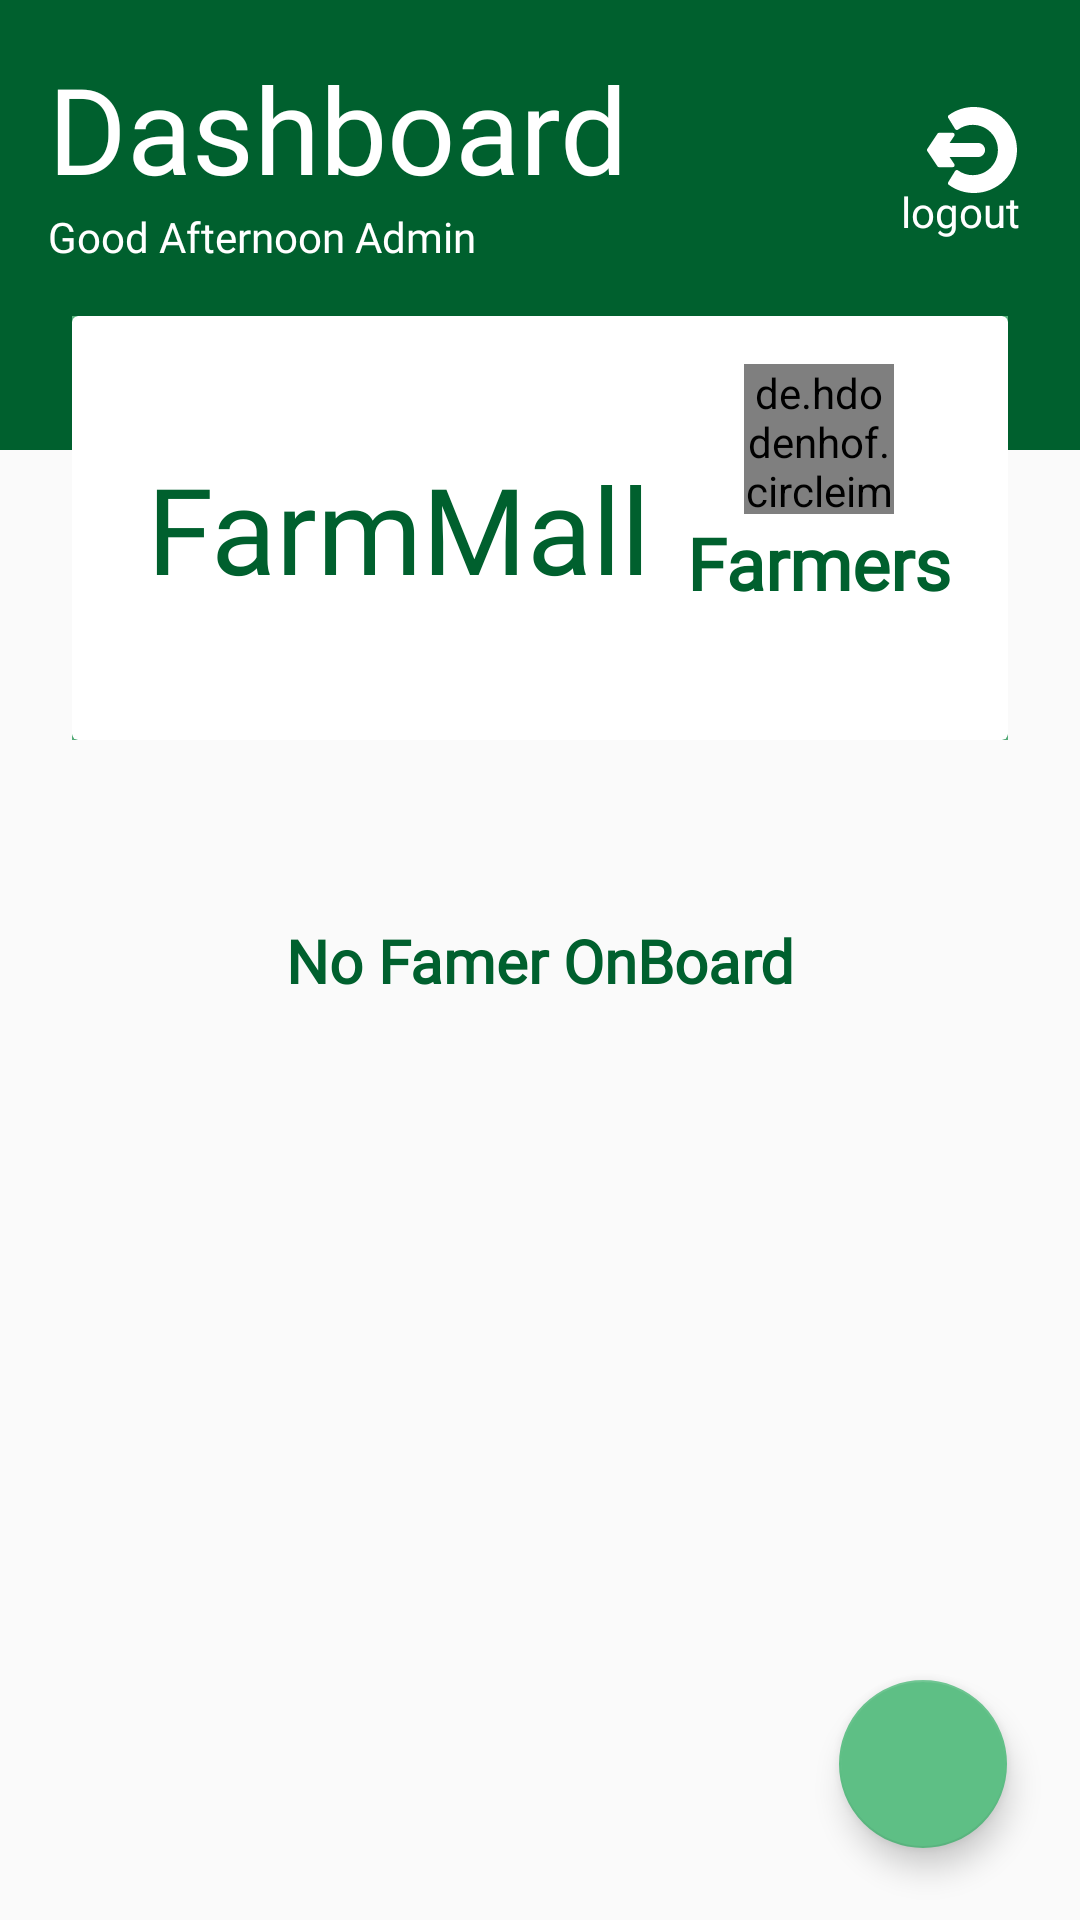

This screen was rendered from an Android layout file. Write that file and the resources it references.
<!-- AndroidManifest.xml: application theme AppTheme -->
<!-- res/layout/fragment_dash_board.xml -->
<?xml version="1.0" encoding="utf-8"?>
<layout xmlns:android="http://schemas.android.com/apk/res/android"
    xmlns:app="http://schemas.android.com/apk/res-auto"
    xmlns:tools="http://schemas.android.com/tools">
<androidx.constraintlayout.widget.ConstraintLayout
    android:layout_width="match_parent"
    android:layout_height="match_parent"
    tools:context=".screens.dashboard.DashBoardFragment">

    <LinearLayout
        android:id="@+id/linearLayout"
        android:layout_width="match_parent"
        android:layout_height="match_parent"
        android:orientation="vertical"
        app:layout_constraintBottom_toBottomOf="parent"
        app:layout_constraintEnd_toEndOf="parent"
        app:layout_constraintHorizontal_bias="1.0"
        app:layout_constraintStart_toStartOf="parent"
        app:layout_constraintTop_toTopOf="parent"
        app:layout_constraintVertical_bias="0.0">

        <LinearLayout
            android:layout_width="match_parent"
            android:layout_height="wrap_content"
            android:background="@color/colorPrimaryDark"
            android:orientation="horizontal">

            <LinearLayout
                android:layout_width="wrap_content"
                android:layout_height="150dp"
                android:orientation="vertical"
                android:padding="16dp">

                <TextView
                    android:layout_width="wrap_content"
                    android:layout_height="wrap_content"
                    android:fontFamily="@font/lobster"
                    android:text="Dashboard"
                    android:textColor="@color/colorWhite"
                    android:textSize="40sp" />

                <TextView
                    android:id="@+id/time"
                    android:layout_width="wrap_content"
                    android:layout_height="wrap_content"
                    android:fontFamily="@font/gotham"
                    android:text="Good Afternoon Admin"
                    android:textColor="@color/colorWhite"

                    />

            </LinearLayout>

            <androidx.appcompat.widget.Toolbar
                android:id="@+id/reportToolbar"
                android:layout_width="match_parent"
                android:layout_height="wrap_content">

                <RelativeLayout
                    android:layout_width="match_parent"
                    android:layout_height="wrap_content"
                    android:layout_margin="20dp">

                    <ImageView
                        android:id="@+id/logout"
                        android:layout_width="30dp"
                        android:layout_height="60dp"
                        android:layout_alignParentRight="true"
                        android:layout_marginRight="1dp"
                        android:clickable="true"
                        android:focusable="true"
                        android:src="@drawable/ic_logout_svgrepo_com"
                        android:text="Logout" />

                    <TextView
                        android:layout_width="wrap_content"
                        android:layout_height="wrap_content"
                        android:layout_alignBottom="@id/logout"
                        android:layout_alignParentRight="true"
                        android:text="logout"

                        android:textColor="@color/colorWhite" />
                </RelativeLayout>

            </androidx.appcompat.widget.Toolbar>

        </LinearLayout>


        <LinearLayout
            android:layout_width="match_parent"
            android:layout_height="wrap_content"
            android:layout_marginStart="24dp"
            android:layout_marginTop="-45dp"
            android:layout_marginEnd="24dp"
            android:background="@color/colorAccent">

            <androidx.cardview.widget.CardView
                android:layout_width="match_parent"
                android:layout_height="match_parent"
                android:background="@color/colorAccent">

                <LinearLayout
                    android:layout_width="match_parent"
                    android:layout_height="wrap_content"
                    android:layout_margin="16dp"
                    android:weightSum="2">

                    <LinearLayout
                        android:layout_width="wrap_content"
                        android:layout_height="wrap_content"
                        android:layout_gravity="center"
                        android:layout_marginLeft="8dp"
                        android:layout_weight="0.5"
                        android:orientation="vertical">


                        <TextView
                            android:layout_width="wrap_content"
                            android:layout_height="wrap_content"
                            android:layout_gravity="center"
                            android:fontFamily="@font/lobster"
                            android:text="@string/companyName"
                            android:textColor="@color/colorPrimaryDark"
                            android:textSize="40sp" />

                    </LinearLayout>


                    <LinearLayout
                        android:layout_width="wrap_content"
                        android:layout_height="wrap_content"
                        android:layout_gravity="center"
                        android:layout_marginLeft="8dp"
                        android:layout_weight="1.5"
                        android:gravity="center"
                        android:orientation="vertical">

                        <de.hdodenhof.circleimageview.CircleImageView
                            android:layout_width="50dp"
                            android:layout_height="50dp"
                            android:layout_gravity="center"
                            android:background="@color/colorPrimary"
                            android:src="@drawable/farm" />

                        <TextView
                            android:layout_width="wrap_content"
                            android:layout_height="wrap_content"
                            android:layout_gravity="center"
                            android:fontFamily="@font/lobster"
                            android:text="Farmers"
                            android:textColor="@color/colorPrimaryDark"
                            android:textSize="24sp"
                            android:textStyle="bold" />

                        <TextView
                            android:id="@+id/numberOfFarmers"
                            android:layout_width="wrap_content"
                            android:layout_height="wrap_content"
                            android:layout_gravity="center"
                            android:text=""
                            android:textSize="20sp" />

                    </LinearLayout>

                </LinearLayout>
            </androidx.cardview.widget.CardView>

        </LinearLayout>

        <androidx.recyclerview.widget.RecyclerView
            android:id="@+id/recycler"
            android:layout_width="match_parent"
            android:layout_height="wrap_content"
            android:background="@color/colorPrimaryDark"
            app:layoutManager="androidx.recyclerview.widget.GridLayoutManager"
            app:spanCount="2"
            tools:listitem="@layout/single_farm" />
    </LinearLayout>

    <TextView
        android:id="@+id/nofarmer"
        android:layout_width="wrap_content"
        android:layout_height="wrap_content"
        android:fontFamily="@font/calibri"
        android:textStyle="bold"
        android:text="No Famer OnBoard"
        android:textColor="@color/colorPrimaryDark"
        android:textSize="20sp"
        app:layout_constraintBottom_toBottomOf="parent"
        app:layout_constraintEnd_toEndOf="parent"
        app:layout_constraintStart_toStartOf="parent"
        app:layout_constraintTop_toTopOf="parent" />

    <com.google.android.material.floatingactionbutton.FloatingActionButton
        android:id="@+id/addNew"
        android:layout_width="wrap_content"
        android:layout_height="wrap_content"
        app:layout_constraintBottom_toBottomOf="parent"
        android:layout_gravity="bottom|end"
        android:layout_margin="24dp"
        android:src="@drawable/ic_add_black_24dp"
        app:layout_constraintEnd_toEndOf="parent"
        app:layout_constraintHorizontal_bias="0.999"
        app:layout_constraintStart_toStartOf="parent"
        app:layout_constraintVertical_bias="0.95"/>

</androidx.constraintlayout.widget.ConstraintLayout>
</layout>
<!-- res/layout/single_farm.xml (included above) -->
<?xml version="1.0" encoding="utf-8"?>
<layout>
    <data>
        <variable
            name="farmer"
            type="com.example.agromallapplication.models.Farmer" />
    </data>
<androidx.constraintlayout.widget.ConstraintLayout xmlns:android="http://schemas.android.com/apk/res/android"
    android:layout_width="match_parent"
    android:layout_height="match_parent"
    xmlns:card_view="http://schemas.android.com/apk/res-auto">

    <LinearLayout
        android:id="@+id/movie_container"
        android:layout_width="match_parent"
        android:layout_height="wrap_content"
        card_view:layout_constraintEnd_toEndOf="parent"
        card_view:layout_constraintStart_toStartOf="parent"
        card_view:layout_constraintTop_toTopOf="parent">

        <androidx.cardview.widget.CardView
            android:id="@+id/card_view"
            android:layout_margin="8dp"
            android:layout_width="match_parent"
            android:layout_height="wrap_content">

            <LinearLayout
                android:layout_width="match_parent"
                android:layout_height="wrap_content"
                android:gravity="center"
                android:orientation="vertical">

                <de.hdodenhof.circleimageview.CircleImageView
                    android:id="@+id/farmerImage"
                    android:layout_width="100dp"
                    android:layout_marginTop="8dp"
                    android:layout_height="100dp"
                    android:src="@drawable/tee" />

                <TextView
                    android:layout_width="wrap_content"
                    android:layout_height="wrap_content"
                    android:layout_marginTop="16dp"
                    android:textSize="20sp"
                    android:textColor="@color/colorPrimaryDark"
                    android:text="@{farmer.farmerName}" />

                <TextView
                    android:layout_width="wrap_content"
                    android:layout_height="wrap_content"
                    android:layout_marginTop="16dp"
                    android:textSize="20sp"
                    android:textColor="@color/colorPrimaryDark"
                    android:layout_marginBottom="16dp"
                    android:text="@{farmer.phoneNumber}"/>

            </LinearLayout>


        </androidx.cardview.widget.CardView>

    </LinearLayout>
</androidx.constraintlayout.widget.ConstraintLayout>
</layout>
<!-- resources referenced by this layout -->
<resources>
  <color name="colorAccent">#5ebf85</color>
  <color name="colorPrimary">#298e58</color>
  <color name="colorPrimaryDark">#00602e</color>
  <color name="colorWhite">#FFFFFF</color>
  <!-- drawable farm: jpeg bitmap (drawable-v24, 154212 bytes) -->
  <!-- drawable ic_logout_svgrepo_com (drawable) -->
  <vector xmlns:android="http://schemas.android.com/apk/res/android"
      android:width="297dp"
      android:height="297dp"
      android:viewportWidth="297"
      android:viewportHeight="297">
    <path
        android:fillColor="#FFFFFFFF"
        android:pathData="M155,6.5c-30.147,0 -58.95,9.335 -83.294,26.995c-2.789,2.023 -3.547,5.853 -1.739,8.787L92.83,79.374c0.962,1.559 2.53,2.649 4.328,3.004c1.796,0.354 3.661,-0.054 5.145,-1.129c14.23,-10.323 31.069,-15.78 48.698,-15.78c45.783,0 83.03,37.247 83.03,83.03c0,45.783 -37.247,83.03 -83.03,83.03c-17.629,0 -34.468,-5.456 -48.698,-15.78c-1.484,-1.076 -3.349,-1.486 -5.145,-1.129c-1.798,0.355 -3.366,1.444 -4.328,3.004l-22.863,37.093c-1.808,2.934 -1.05,6.763 1.739,8.787C96.05,281.165 124.853,290.5 155,290.5c78.299,0 142,-63.701 142,-142S233.299,6.5 155,6.5z"/>
    <path
        android:fillColor="#FFFFFF"
        android:pathData="M90.401,201.757c1.147,-2.142 1.021,-4.74 -0.326,-6.76l-15.463,-23.195h93.566c12.849,0 23.302,-10.453 23.302,-23.302s-10.453,-23.302 -23.302,-23.302H74.612l15.463,-23.195c1.348,-2.02 1.473,-4.618 0.326,-6.76c-1.146,-2.141 -3.377,-3.478 -5.806,-3.478H40.019c-2.201,0 -4.258,1.1 -5.479,2.933L1.106,144.847c-1.475,2.212 -1.475,5.093 0,7.306l33.433,50.149c1.221,1.832 3.278,2.933 5.479,2.933h44.577C87.025,205.235 89.256,203.898 90.401,201.757z"/>
  </vector>
  <string name="companyName">FarmMall</string>
  <style name="AppTheme" parent="Theme.AppCompat.Light.NoActionBar">
          
          <item name="colorPrimary">@color/colorPrimary</item>
          <item name="colorPrimaryDark">@color/colorPrimaryDark</item>
          <item name="colorAccent">@color/colorAccent</item>
      </style>
</resources>
